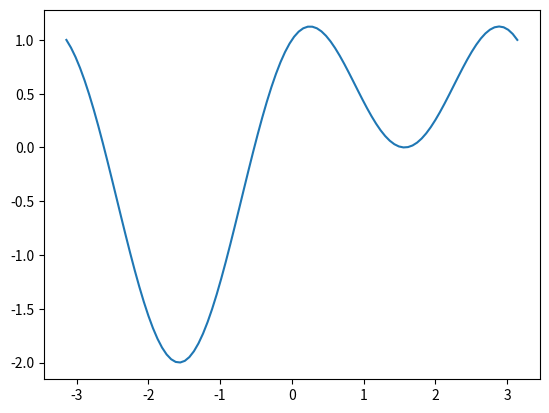

Write the Python code that produced this figure. (Note: this script raises an exception after producing the figure.)
import matplotlib.pyplot as plt
import numpy as np


def plot_function():
    x = np.linspace(-np.pi, np.pi, 100)  # tutaj uzupełnij
    y = np.sin(x) + np.cos(2 * x)  # tutaj uzupełnij
    plt.figure()
    plt.plot(x, y)
    plt.savefig("../figures/334147.png")
    return "Figure was succesfully saved"


if __name__ == "__main__":
    print(plot_function())
